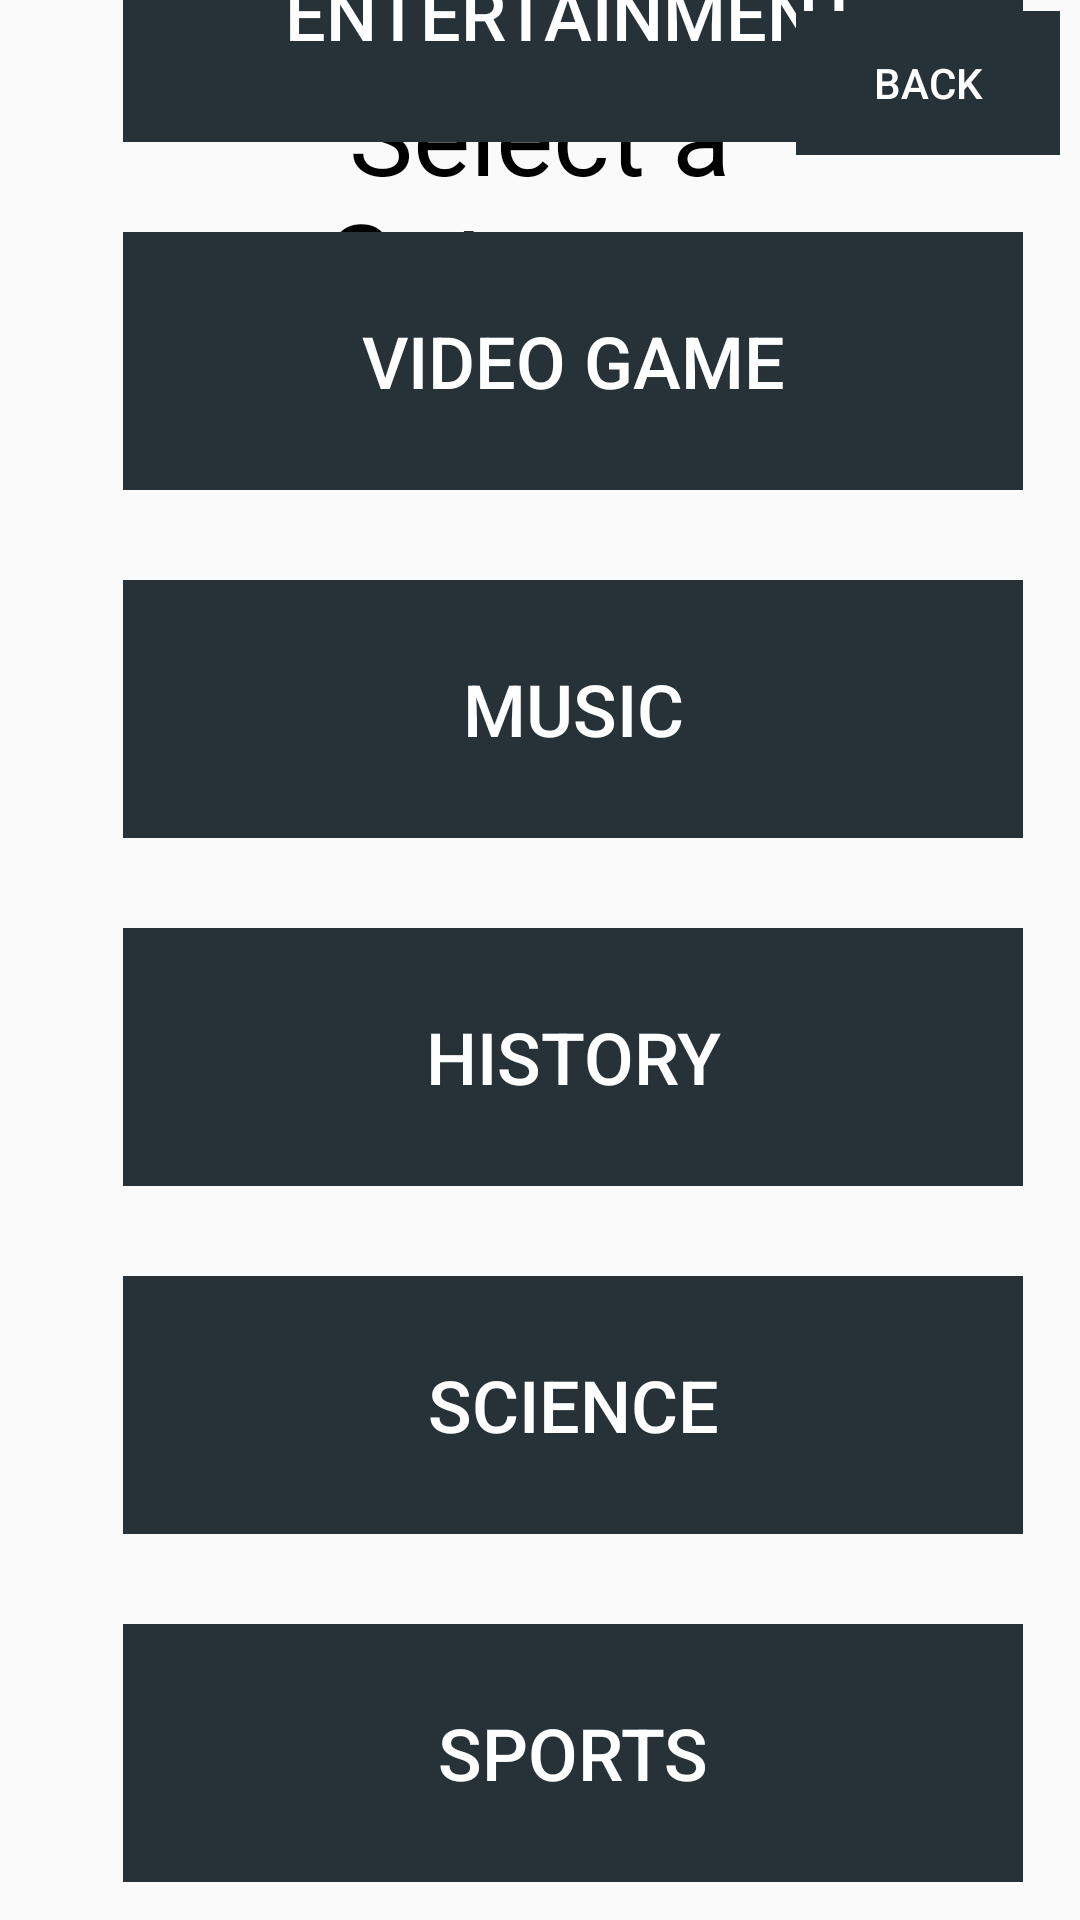

Reconstruct the res/layout file that produces this screen, plus the resources it refers to.
<!-- AndroidManifest.xml: application theme AppTheme -->
<!-- res/layout/activity_solo_screen.xml -->
<?xml version="1.0" encoding="utf-8"?>
<android.support.constraint.ConstraintLayout xmlns:android="http://schemas.android.com/apk/res/android"
    xmlns:app="http://schemas.android.com/apk/res-auto"
    xmlns:tools="http://schemas.android.com/tools"
    android:layout_width="match_parent"
    android:layout_height="match_parent"
    tools:context="fullsailclass.triviagame.SoloScreen"
    android:background="@drawable/background1">

    <TextView
        android:id="@+id/textView"
        android:layout_width="279dp"
        android:layout_height="103dp"
        android:text="Select a Category"
        android:textAlignment="center"
        android:textSize="36sp"
        android:textColor="@color/Black"
        app:layout_constraintBottom_toBottomOf="parent"
        app:layout_constraintLeft_toLeftOf="parent"
        app:layout_constraintRight_toRightOf="parent"
        app:layout_constraintTop_toTopOf="parent"
        app:layout_constraintVertical_bias="0.038" />

    <Button
        android:id="@+id/Back"
        android:layout_width="88dp"
        android:layout_height="48dp"
        android:background="@drawable/menubutton"
        android:text="Back"
        android:textColor="@color/White"
        app:layout_constraintBottom_toBottomOf="parent"
        app:layout_constraintHorizontal_bias="0.976"
        app:layout_constraintLeft_toLeftOf="parent"
        app:layout_constraintRight_toRightOf="parent"
        app:layout_constraintTop_toTopOf="parent"
        app:layout_constraintVertical_bias="0.006" />

    <ScrollView
        android:layout_width="590dp"
        android:layout_height="680dp"
        app:layout_constraintBottom_toBottomOf="parent"
        app:layout_constraintHorizontal_bias="0.454"
        app:layout_constraintLeft_toLeftOf="parent"
        app:layout_constraintRight_toRightOf="parent"
        app:layout_constraintTop_toTopOf="parent"
        app:layout_constraintVertical_bias="0.979">

        <LinearLayout
            android:layout_width="match_parent"
            android:layout_height="wrap_content"
            android:orientation="vertical">

            <Button
                android:id="@+id/Entertainment"
                android:layout_width="300dp"
                android:layout_height="86dp"
                android:background="@drawable/menubutton"
                android:text="Entertainment"
                android:layout_gravity="center"
                android:textColor="@color/White"
                android:textSize="24sp"
                 />

            <Space
                android:layout_width="match_parent"
                android:layout_height="30dp"
                />

            <Button
                android:id="@+id/Games"
                android:layout_width="300dp"
                android:layout_height="86dp"
                android:background="@drawable/menubutton"
                android:text="Video Game"
                android:layout_gravity="center"
                android:textColor="@color/White"
                android:textSize="24sp"
                 />

            <Space
                android:layout_width="match_parent"
                android:layout_height="30dp"
                />

            <Button
                android:id="@+id/Music"
                android:layout_width="300dp"
                android:layout_height="86dp"
                android:background="@drawable/menubutton"
                android:text="Music"
                android:layout_gravity="center"
                android:textColor="@color/White"
                android:textSize="24sp"
                 />

            <Space
                android:layout_width="match_parent"
                android:layout_height="30dp"
                />

            <Button
                android:id="@+id/History"
                android:layout_width="300dp"
                android:layout_height="86dp"
                android:background="@drawable/menubutton"
                android:text="History"
                android:layout_gravity="center"
                android:textColor="@color/White"
                android:textSize="24sp"
                 />

            <Space
                android:layout_width="match_parent"
                android:layout_height="30dp"
                />

            <Button
                android:id="@+id/Science"
                android:layout_width="300dp"
                android:layout_height="86dp"
                android:background="@drawable/menubutton"
                android:text="Science"
                android:layout_gravity="center"
                android:textColor="@color/White"
                android:textSize="24sp"
                />

            <Space
                android:layout_width="match_parent"
                android:layout_height="30dp"
                />

            <Button
                android:id="@+id/Sports"
                android:layout_width="300dp"
                android:layout_height="86dp"
                android:background="@drawable/menubutton"
                android:text="Sports"
                android:layout_gravity="center"
                android:textColor="@color/White"
                android:textSize="24sp"
                 />

            <Space
                android:layout_width="match_parent"
                android:layout_height="30dp"
                />

            <Button
                android:id="@+id/Popculture"
                android:layout_width="300dp"
                android:layout_height="86dp"
                android:background="@drawable/menubutton"
                android:text="Pop Culture"
                android:layout_gravity="center"
                android:textColor="@color/White"
                android:textSize="24sp"
                 />

        </LinearLayout>
    </ScrollView>


</android.support.constraint.ConstraintLayout>
<!-- resources referenced by this layout -->
<resources>
  <color name="Black">#000000</color>
  <color name="White">#FFFFFF</color>
  <!-- drawable menubutton: png bitmap (drawable, 258 bytes) -->
  <style name="AppTheme" parent="Theme.AppCompat.Light.DarkActionBar">
          
          <item name="colorPrimary">@color/BlueGray</item>
          <item name="colorPrimaryDark">@color/DarkBlueGray</item>
          <item name="colorAccent">@color/colorAccent</item>
      </style>
  <color name="BlueGray">#37474F</color>
  <color name="DarkBlueGray">#263238</color>
  <color name="colorAccent">#FF4081</color>
</resources>
